Run: headless pygame with SDL's dummy video driver; simulated clock (each Clock.tick advances the game by its frame time, no real sleeping); random seed 0; keys injected as events and as key.get_pressed() state; mouse plan: one left click at the window centre at the start of phase 2, then a move to the lower-right quarter at the start of phase 3.
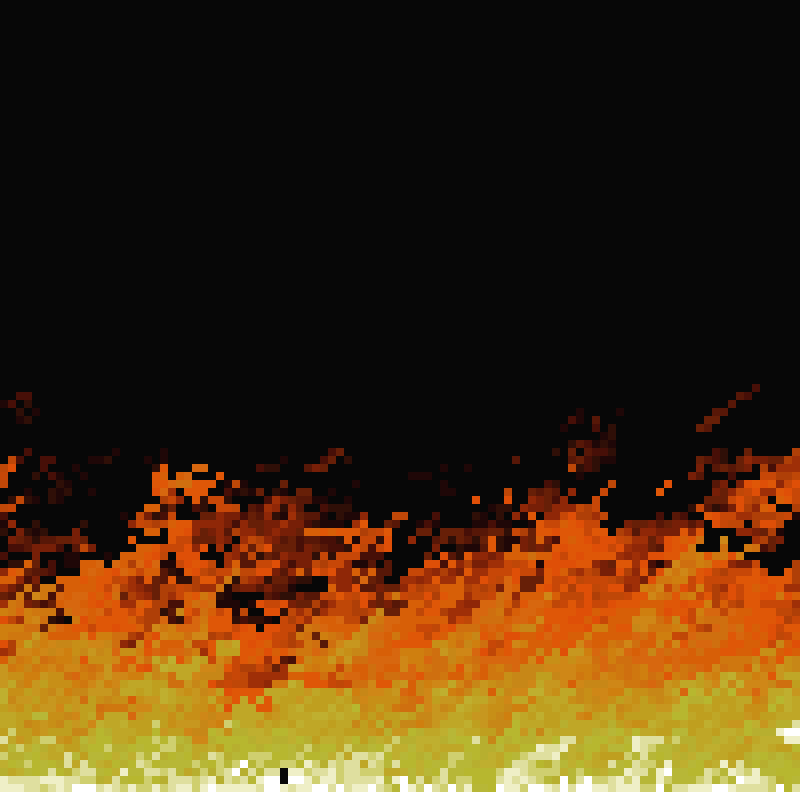
Frame 1 of 4 · flips 1–60 · no input
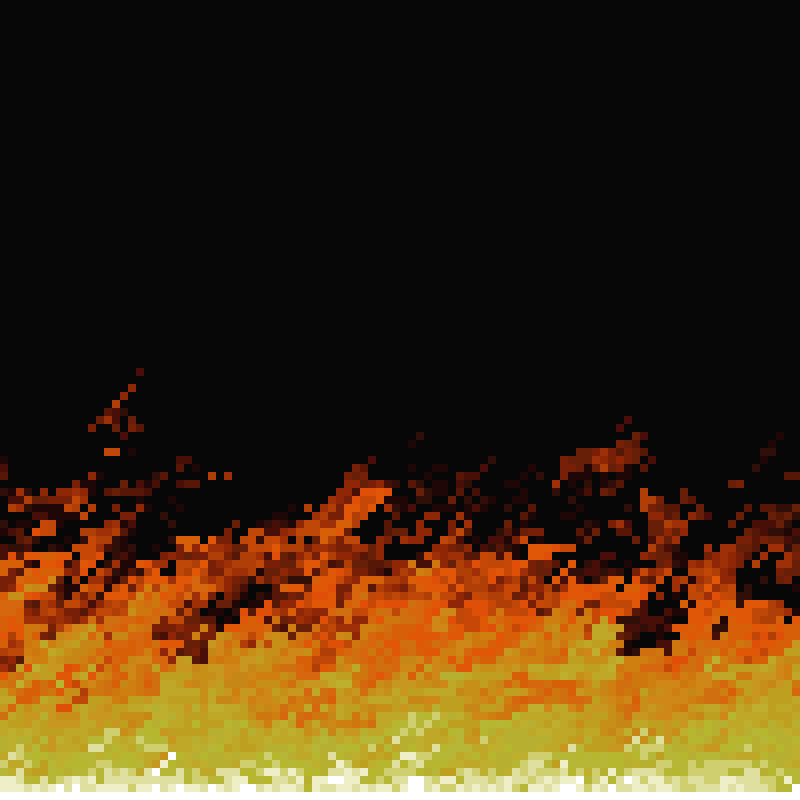
Frame 2 of 4 · flips 61–180 · clicked the window centre · tapped SPACE, RETURN · held RIGHT (→), D
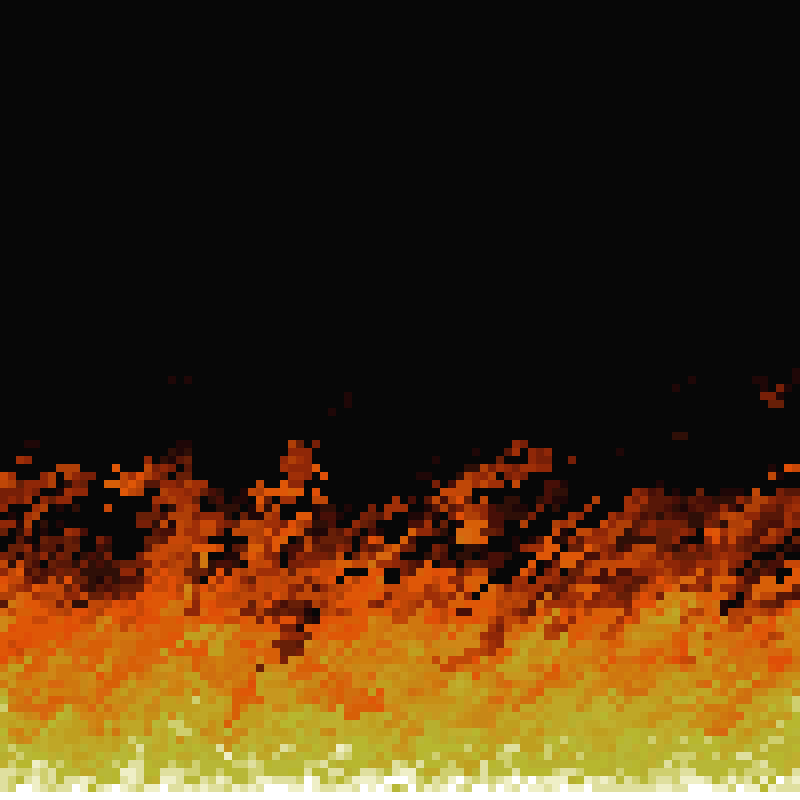
Frame 3 of 4 · flips 181–300 · moved the mouse to the lower-right quarter · held DOWN (↓), S
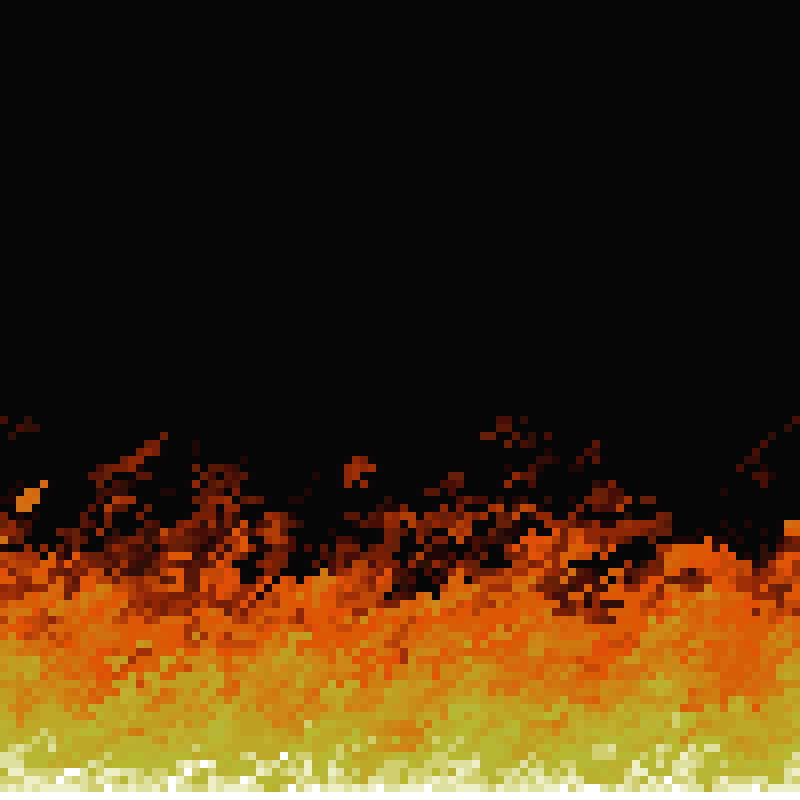
Frame 4 of 4 · flips 301–420 · held LEFT (←), A, UP (↑), W

The pygame program that drew these frames:

import random
import time
import pygame
import math

height = 100
width = 100

scale_factor = 8  # fire size * scale factor = window size
intensity = 0.5  # lower numbers = higher fire (preferably 0-1)
temperature = 37  # range 0-len(colour) for the temperature of the fire
# lower temperatures work better with lower intensities
wind = 0  # negative bias is to the right and positive to the left
follow_mouse = False  # turns normal fire off and makes a point of fire follow the mouse

pixel_size = 1  # is only used for scaling, don't change
fire_pixels = []

colour = [
    "070707",
    "1F0707",
    "2F0F07",
    "470F07",
    "571707",
    "671F07",
    "771F07",
    "8F2707",
    "9F2F07",
    "AF3F07",
    "BF4707",
    "C74707",
    "DF4F07",
    "DF5707",
    "DF5707",
    "D75F07",
    "D75F07",
    "D7670F",
    "CF6F0F",
    "CF770F",
    "CF7F0F",
    "CF8717",
    "C78717",
    "C78F17",
    "C7971F",
    "BF9F1F",
    "BF9F1F",
    "BFA727",
    "BFA727",
    "BFAF2F",
    "B7AF2F",
    "B7B72F",
    "B7B737",
    "CFCF6F",
    "DFDF9F",
    "EFEFC7",
    "FFFFFF"
]
colour.reverse()
temperature = abs(temperature - len(colour))


def render():
    for y in range(height):
        for x in range(width):
            colour_index = math.ceil(fire_pixels[x][y])
            try:
                hex_colour = colour[colour_index]
            except:
                hex_colour = colour[len(colour) - 1]
            rbg_colour = tuple(int(hex_colour[i:i + 2], 16) for i in (0, 2, 4))  # Hex code to RBG
            # pygame.draw.circle(display_screen, rbg_colour, (x*scale_factor, y*scale_factor), pixel_size*scale_factor)
            pygame.draw.rect(display_screen, rbg_colour,
                             (x * scale_factor, y * scale_factor, pixel_size * scale_factor, pixel_size * scale_factor))


def setup():
    for x in range(height):
        col = []
        for y in range(width+1):
            col.append(len(colour) - 1)
        fire_pixels.append(col)


def diffuse():
    for x in range(width):
        for y in range(height):
            random_variation_y = random.randint(0, 1)
            random_variation_x = random.randint(wind - 1, wind + 1)
            try:
                fire_pixels[x][y] = fire_pixels[x + random_variation_x][y + random_variation_y] + random.uniform(
                    intensity - 1, intensity + 1)
            except:
                fire_pixels[x][y] = fire_pixels[x][y + 1] + random.uniform(intensity-1, intensity+1)
            if y == 99 and follow_mouse is False:
                fire_pixels[x][y] = temperature



background_colour = 0, 0, 0
screen = pygame.display.set_mode((width, height))
display_screen = pygame.display.set_mode((width * scale_factor, height * scale_factor))
pygame.display.set_caption('firesim')
running = True
setup()
while running:
    pygame.display.flip()
    diffuse()
    render()
    if follow_mouse:
        mouse_x, mouse_y = pygame.mouse.get_pos()
        fire_pixels[int(mouse_x / scale_factor)][int(mouse_y / (scale_factor))] = 0
    for event in pygame.event.get():
        if event.type == pygame.QUIT:
            running = False
    scaled_win = pygame.transform.smoothscale(screen, display_screen.get_size())
    display_screen.blit(scaled_win, (0, 0))
    time.sleep(1 / 60)
